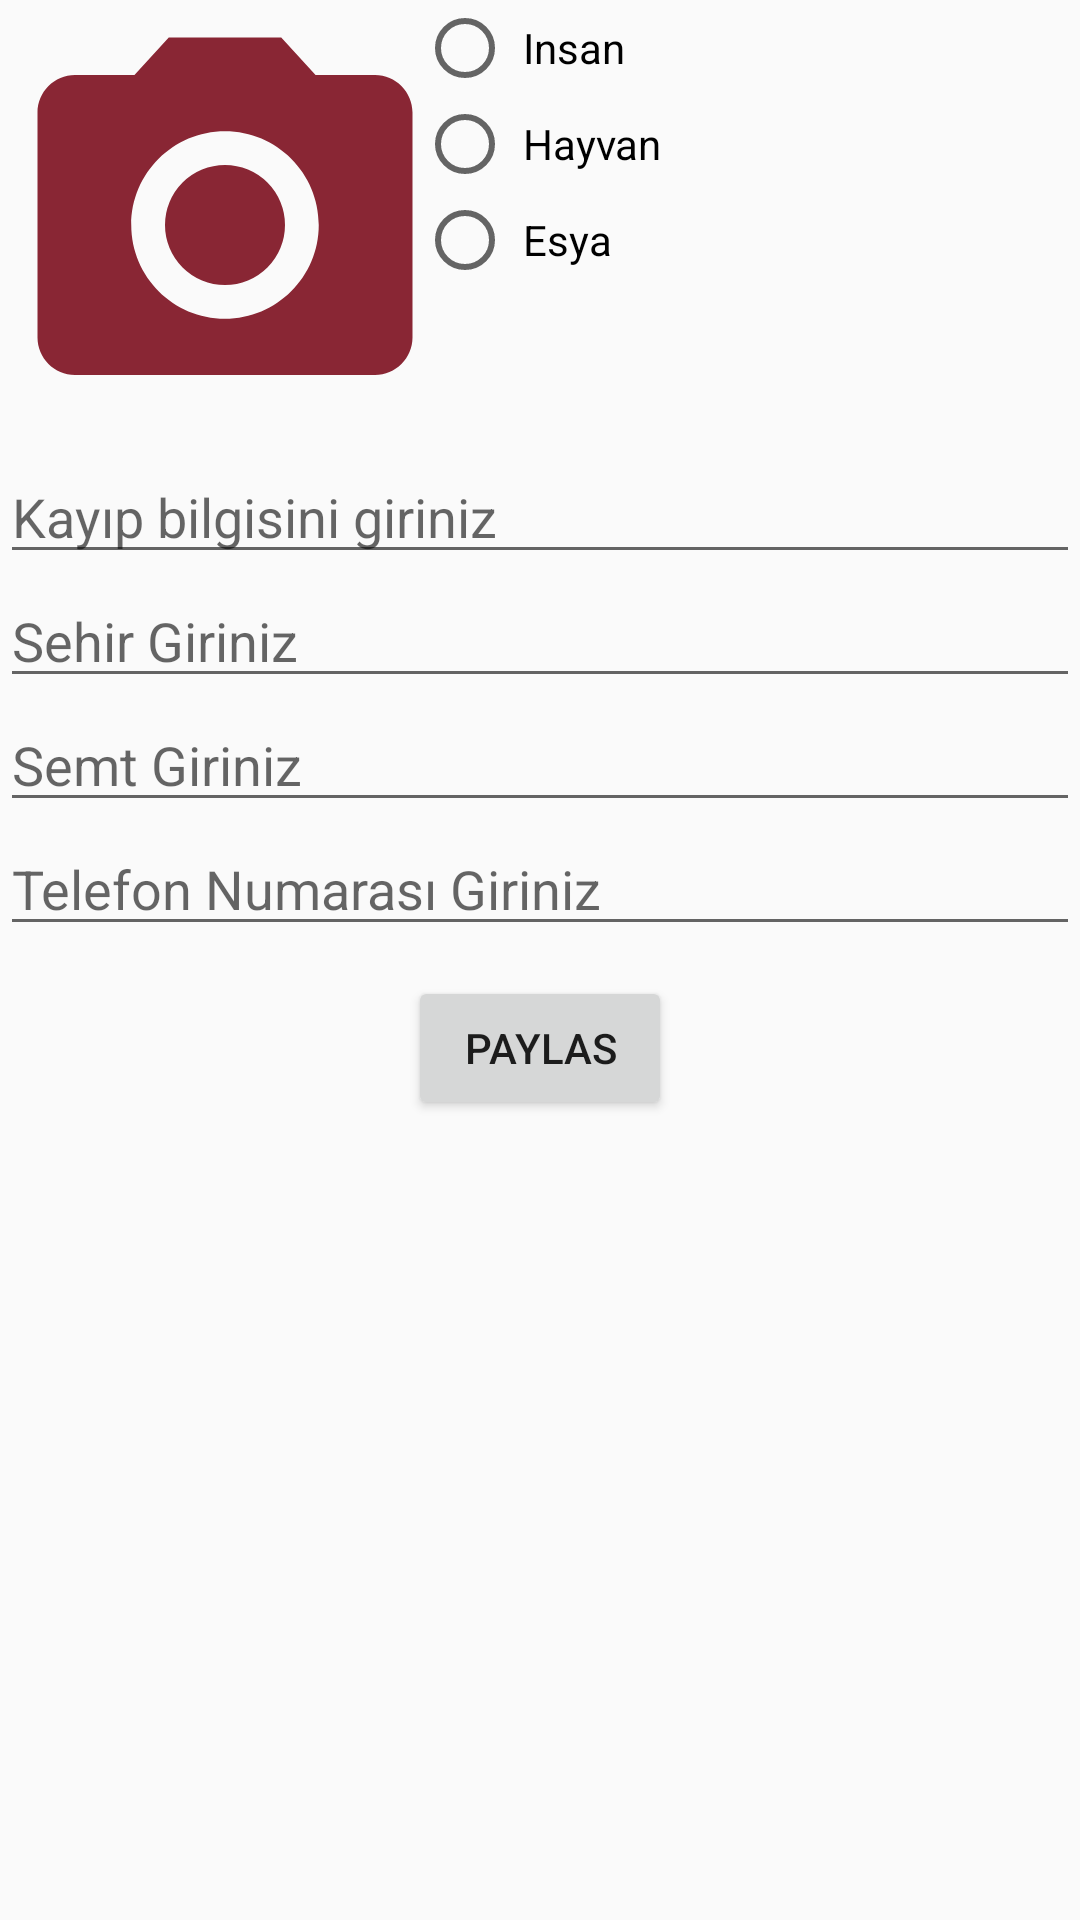

Here is an Android app screen rendered from its layout file. Give the layout XML and the strings, colors and styles it references.
<!-- AndroidManifest.xml: application theme AppTheme -->
<!-- res/layout/activity_upload.xml -->
<?xml version="1.0" encoding="utf-8"?>
<RelativeLayout xmlns:android="http://schemas.android.com/apk/res/android"
    xmlns:app="http://schemas.android.com/apk/res-auto"
    xmlns:tools="http://schemas.android.com/tools"
    android:layout_width="match_parent"
    android:layout_height="match_parent"
    tools:context=".uploadActivity">

    <ImageView
        android:layout_width="150dp"
        android:layout_height="150dp"
        app:srcCompat="@color/colorPrimary"
        android:id="@+id/kayipImageView"
        android:onClick="FotoSeçMethodu"
        android:src="@drawable/cameraicon"/>
    <RadioGroup
        android:layout_width="wrap_content"
        android:layout_height="wrap_content"
        android:id="@+id/radiogrpid"
        android:layout_centerHorizontal="true">
    <RadioButton
    android:layout_width="wrap_content"
    android:layout_height="wrap_content"
    android:text=" Insan"
    android:id="@+id/insanRadioBoxid"/>
    <RadioButton
    android:layout_width="wrap_content"
    android:layout_height="wrap_content"
    android:text=" Hayvan"
    android:id="@+id/hayvanRadioBoxid"/>
    <RadioButton
    android:layout_width="wrap_content"
    android:layout_height="wrap_content"
    android:text=" Esya"
    android:id="@+id/esyaRadioBoxid"/>
    </RadioGroup>

    <EditText
        android:layout_width="match_parent"
        android:layout_height="wrap_content"
        android:hint="Kayıp bilgisini giriniz"
        android:id="@+id/kayipBilgisiEditTextid"
        android:layout_below="@id/kayipImageView"/>
    <EditText
        android:layout_width="match_parent"
        android:layout_height="wrap_content"
        android:hint="Sehir Giriniz"
        android:id="@+id/kayipSehirEditTextid"
        android:layout_below="@+id/kayipBilgisiEditTextid"/>
    <EditText
        android:layout_width="match_parent"
        android:layout_height="wrap_content"
        android:hint="Semt Giriniz"
        android:id="@+id/kayipSemtEditTextid"
        android:layout_below="@+id/kayipSehirEditTextid"/>
    <Button
        android:layout_marginTop="10dp"
        android:layout_width="wrap_content"
        android:layout_height="wrap_content"
        android:text="PAYLAS"
        android:onClick="kayibiPaylasMethod"
        android:id="@+id/uploadButtonid"
        android:layout_below="@+id/telnoEditTextid"
        android:layout_centerHorizontal="true"/>
    <ProgressBar
        android:layout_width="wrap_content"
        android:layout_height="wrap_content"
        android:layout_above="@id/kayipImageView"
        android:layout_marginLeft="200dp"
        android:visibility="invisible"
        android:id="@+id/progressid"
        android:layout_alignParentBottom="true"
        android:layout_centerHorizontal="true"/>
    <EditText
        android:layout_width="match_parent"
        android:layout_height="wrap_content"
        android:hint="Telefon Numarası Giriniz"
        android:id="@+id/telnoEditTextid"
        android:layout_below="@+id/kayipSemtEditTextid"/>

</RelativeLayout>
<!-- resources referenced by this layout -->
<resources>
  <color name="colorPrimary">#808000 </color>
  <!-- drawable cameraicon (drawable) -->
  <vector android:height="24dp" android:tint="#892634"
      android:viewportHeight="24.0" android:viewportWidth="24.0"
      android:width="24dp" xmlns:android="http://schemas.android.com/apk/res/android">
      <path android:fillColor="#FF000000" android:pathData="M12,12m-3.2,0a3.2,3.2 0,1 1,6.4 0a3.2,3.2 0,1 1,-6.4 0"/>
      <path android:fillColor="#FF000000" android:pathData="M9,2L7.17,4L4,4c-1.1,0 -2,0.9 -2,2v12c0,1.1 0.9,2 2,2h16c1.1,0 2,-0.9 2,-2L22,6c0,-1.1 -0.9,-2 -2,-2h-3.17L15,2L9,2zM12,17c-2.76,0 -5,-2.24 -5,-5s2.24,-5 5,-5 5,2.24 5,5 -2.24,5 -5,5z"/>
  </vector>
  <style name="AppTheme" parent="Theme.AppCompat.Light.DarkActionBar">
          
          <item name="colorPrimary">@color/colorPrimary</item>
          <item name="colorPrimaryDark">@color/colorPrimaryDark</item>
          <item name="colorAccent">@color/colorAccent</item>
      </style>
  <color name="colorPrimaryDark">#00574B</color>
  <color name="colorAccent">#D81B60</color>
</resources>
